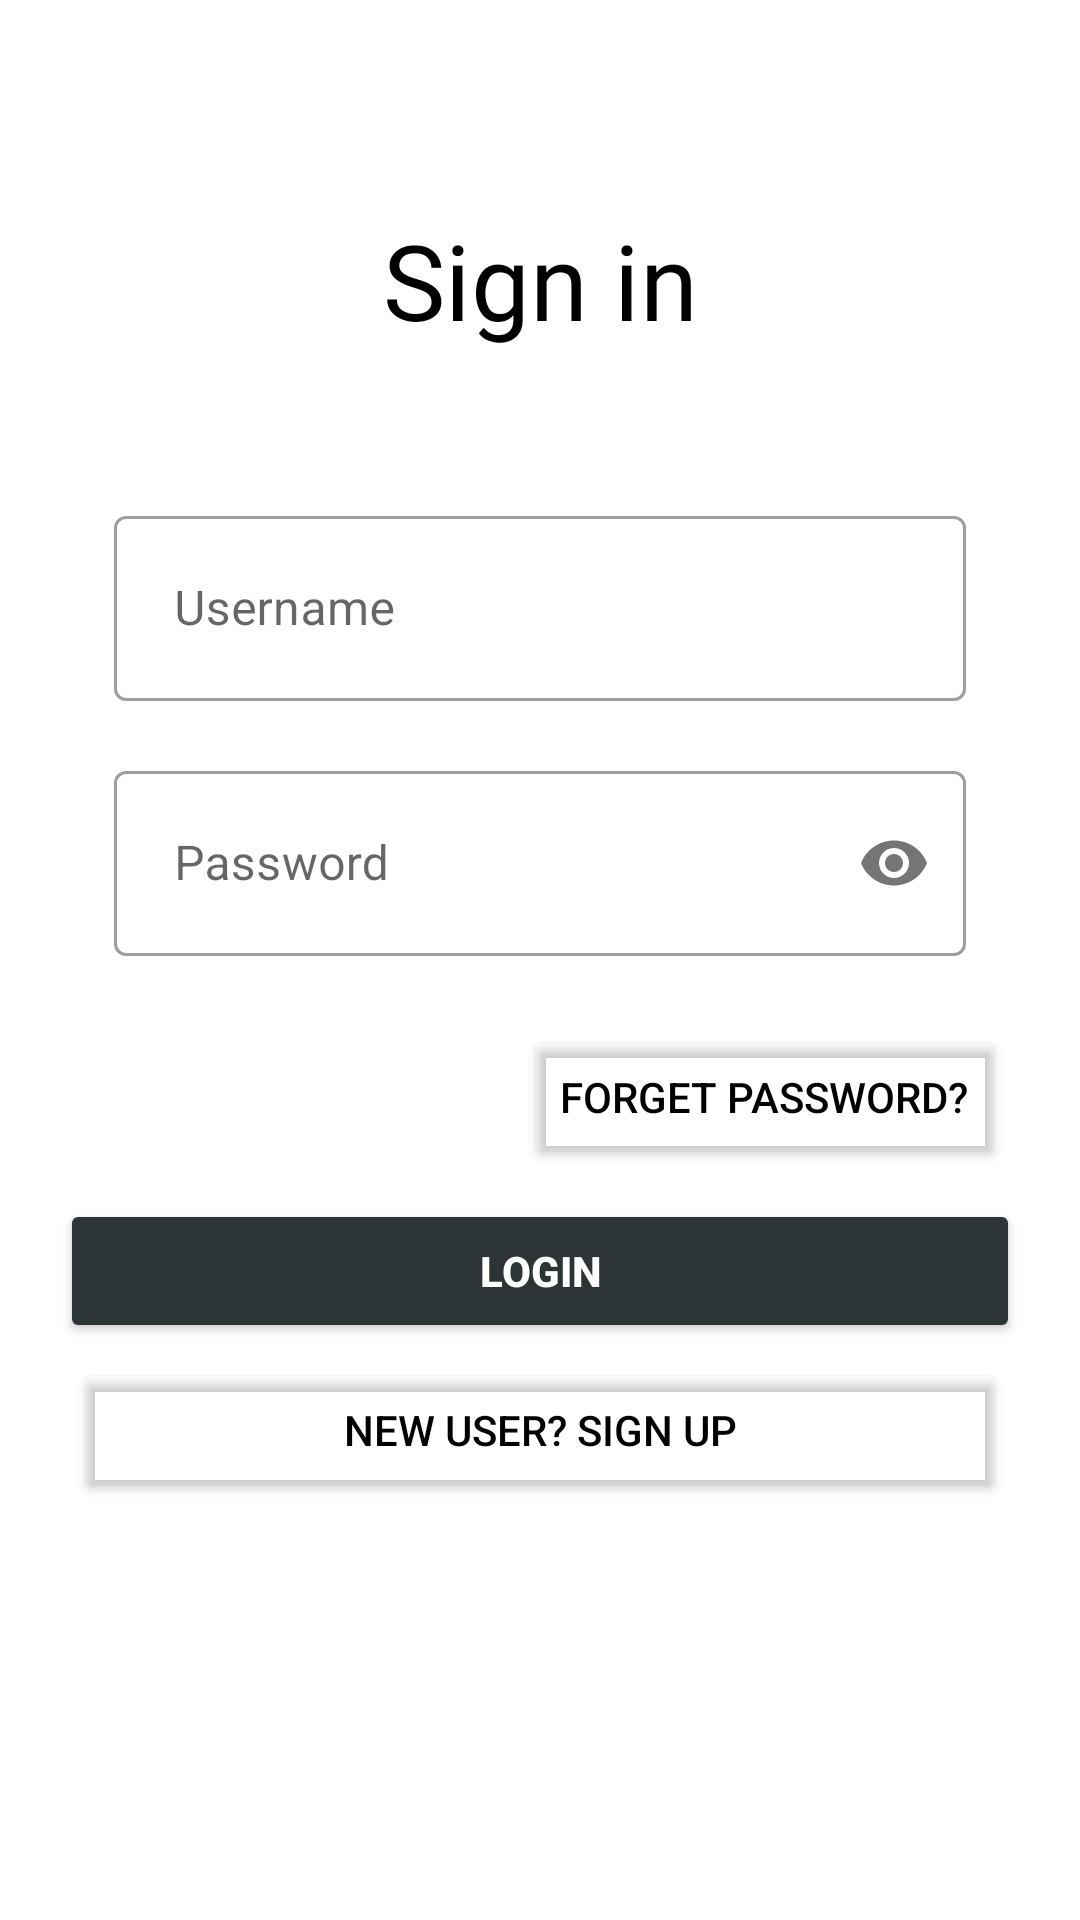

Produce the Android XML layout that renders to this screen, including the resource entries it uses.
<!-- AndroidManifest.xml: application theme Theme.Quiz -->
<!-- res/layout/activity_login_page.xml -->
<?xml version="1.0" encoding="utf-8"?>
<LinearLayout xmlns:android="http://schemas.android.com/apk/res/android"
    xmlns:app="http://schemas.android.com/apk/res-auto"
    xmlns:tools="http://schemas.android.com/tools"
    android:layout_width="match_parent"
    android:layout_height="match_parent"
    android:layout_marginTop="20dp"
    android:layout_marginBottom="20dp"
    android:orientation="vertical"
    tools:context=".MainActivity"
    android:padding="20dp">


    <TextView
        android:id="@+id/sign_in"
        android:layout_width="match_parent"
        android:layout_height="wrap_content"
        android:text="Sign in"
        android:fontFamily="@font/alfa_slab_one"
        android:textColor="@color/black"
        android:textSize="35sp"
        android:layout_marginVertical="50dp"
        android:gravity="center"
        />
    <com.google.android.material.textfield.TextInputLayout
        android:id="@+id/username"
        android:layout_width="match_parent"
        android:layout_height="wrap_content"
        android:hint="Username"
        style="@style/Widget.MaterialComponents.TextInputLayout.OutlinedBox"
        >
        <com.google.android.material.textfield.TextInputEditText
            android:layout_width="match_parent"
            android:layout_height="wrap_content"
            android:inputType="text"
            android:textColorHint="@color/black"
            android:textColor="@color/black"
            android:layout_margin="18dp"
            android:padding="20dp"
            android:drawablePadding="20dp"/>
    </com.google.android.material.textfield.TextInputLayout>

    <com.google.android.material.textfield.TextInputLayout
        android:id="@+id/password"
        android:layout_width="match_parent"
        android:layout_height="wrap_content"
        android:hint="Password"
        app:passwordToggleEnabled="true"
        style="@style/Widget.MaterialComponents.TextInputLayout.OutlinedBox"
        >
        <com.google.android.material.textfield.TextInputEditText
            android:layout_width="match_parent"
            android:layout_height="wrap_content"
            android:inputType="textPassword"
            android:textColorHint="@color/black"
            android:textColor="@color/black"
            android:layout_margin="18dp"
            android:padding="20dp"
            android:drawablePadding="20dp"/>
    </com.google.android.material.textfield.TextInputLayout>

    <Button
        android:layout_width="wrap_content"
        android:layout_height="wrap_content"
        android:id="@+id/forgetpass"
        android:backgroundTint="#00000000"
        android:text="Forget Password?"
        android:textColor="@color/black"
        android:layout_gravity="right"
        android:layout_margin="5dp"
        />

    <Button
        android:id="@+id/login"
        android:layout_width="match_parent"
        android:layout_height="wrap_content"
        android:layout_marginTop="5dp"
        android:backgroundTint="@color/Gunmetal"
        android:onClick="loginUser"
        android:text="Login"
        android:textColor="#fff"
        android:textStyle="bold" />
    <Button
        android:layout_width="match_parent"
        android:layout_height="wrap_content"
        android:id="@+id/newuser"
        android:layout_margin="5dp"
        android:backgroundTint="#00000000"
        android:text="New User? Sign UP"
        android:textColor="@color/black"
        android:layout_gravity="center"
        />
</LinearLayout>
<!-- resources referenced by this layout -->
<resources>
  <color name="Gunmetal">#2D3436</color>
  <color name="black">#FF000000</color>
  <style name="Theme.Quiz" parent="Theme.MaterialComponents.DayNight.NoActionBar">
          
          <item name="colorPrimary">@color/purple_500</item>
          <item name="colorPrimaryVariant">@color/purple_700</item>
          <item name="colorOnPrimary">@color/white</item>
          
          <item name="colorSecondary">@color/teal_200</item>
          <item name="colorSecondaryVariant">@color/teal_700</item>
          <item name="colorOnSecondary">@color/black</item>
          
          <item name="android:statusBarColor" tools:targetApi="l">?attr/colorPrimaryVariant</item>
          <item name="android:windowContentTransitions">true</item>
          
      </style>
  <color name="purple_500">#FF6200EE</color>
  <color name="purple_700">#FF3700B3</color>
  <color name="white">#FFFFFFFF</color>
  <color name="teal_200">#FF03DAC5</color>
  <color name="teal_700">#FF018786</color>
</resources>
